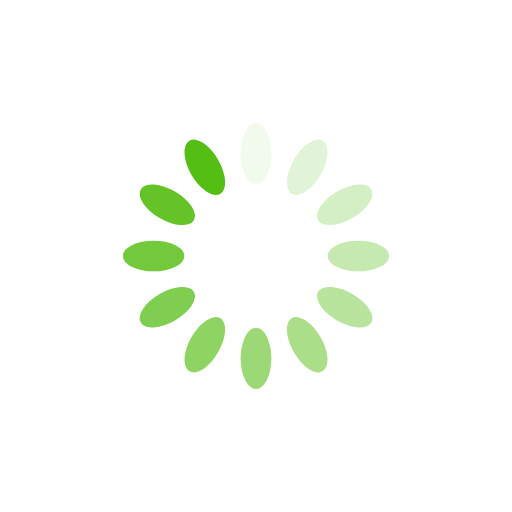
t = 0.00 s
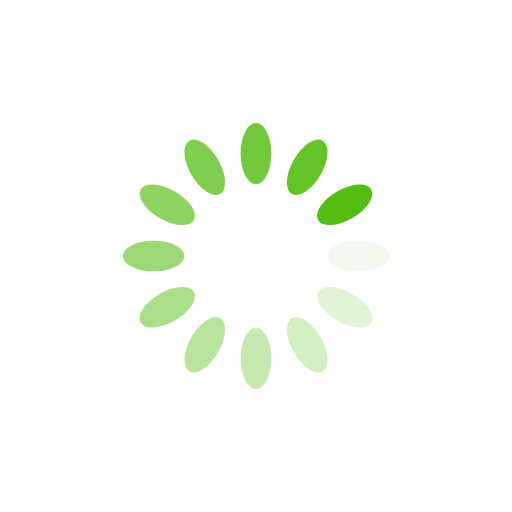
t = 0.25 s
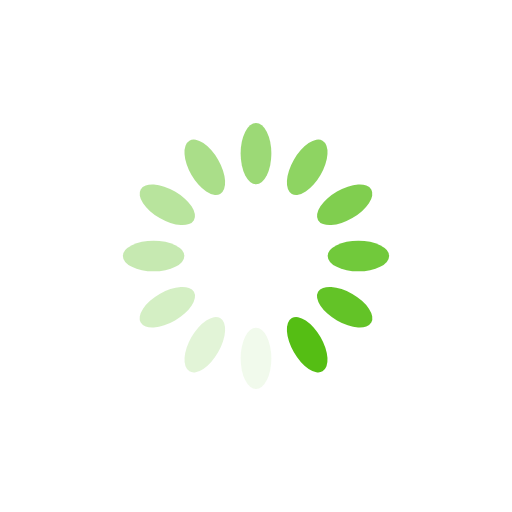
t = 0.50 s
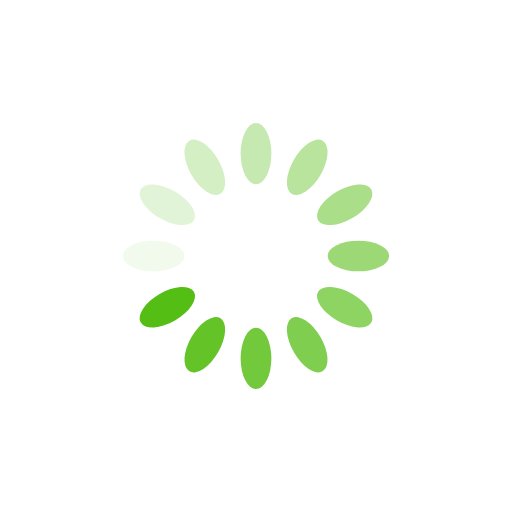
t = 0.75 s

The animated SVG that drew these frames (rendered in a browser with its animation timeline set to each time). Animation: 12 SMIL elements (animate=12); one cycle of 1.00 s, repeats indefinitely.

<?xml version="1.0" encoding="utf-8"?>
<svg xmlns="http://www.w3.org/2000/svg" xmlns:xlink="http://www.w3.org/1999/xlink" style="margin: auto; background: none; display: block; shape-rendering: auto;" width="200px" height="200px" viewBox="0 0 100 100" preserveAspectRatio="xMidYMid">
<g transform="rotate(0 50 50)">
  <rect x="47" y="24" rx="3" ry="6" width="6" height="12" fill="#55be14">
    <animate attributeName="opacity" values="1;0" keyTimes="0;1" dur="1s" begin="-0.9166666666666666s" repeatCount="indefinite"></animate>
  </rect>
</g><g transform="rotate(30 50 50)">
  <rect x="47" y="24" rx="3" ry="6" width="6" height="12" fill="#55be14">
    <animate attributeName="opacity" values="1;0" keyTimes="0;1" dur="1s" begin="-0.8333333333333334s" repeatCount="indefinite"></animate>
  </rect>
</g><g transform="rotate(60 50 50)">
  <rect x="47" y="24" rx="3" ry="6" width="6" height="12" fill="#55be14">
    <animate attributeName="opacity" values="1;0" keyTimes="0;1" dur="1s" begin="-0.75s" repeatCount="indefinite"></animate>
  </rect>
</g><g transform="rotate(90 50 50)">
  <rect x="47" y="24" rx="3" ry="6" width="6" height="12" fill="#55be14">
    <animate attributeName="opacity" values="1;0" keyTimes="0;1" dur="1s" begin="-0.6666666666666666s" repeatCount="indefinite"></animate>
  </rect>
</g><g transform="rotate(120 50 50)">
  <rect x="47" y="24" rx="3" ry="6" width="6" height="12" fill="#55be14">
    <animate attributeName="opacity" values="1;0" keyTimes="0;1" dur="1s" begin="-0.5833333333333334s" repeatCount="indefinite"></animate>
  </rect>
</g><g transform="rotate(150 50 50)">
  <rect x="47" y="24" rx="3" ry="6" width="6" height="12" fill="#55be14">
    <animate attributeName="opacity" values="1;0" keyTimes="0;1" dur="1s" begin="-0.5s" repeatCount="indefinite"></animate>
  </rect>
</g><g transform="rotate(180 50 50)">
  <rect x="47" y="24" rx="3" ry="6" width="6" height="12" fill="#55be14">
    <animate attributeName="opacity" values="1;0" keyTimes="0;1" dur="1s" begin="-0.4166666666666667s" repeatCount="indefinite"></animate>
  </rect>
</g><g transform="rotate(210 50 50)">
  <rect x="47" y="24" rx="3" ry="6" width="6" height="12" fill="#55be14">
    <animate attributeName="opacity" values="1;0" keyTimes="0;1" dur="1s" begin="-0.3333333333333333s" repeatCount="indefinite"></animate>
  </rect>
</g><g transform="rotate(240 50 50)">
  <rect x="47" y="24" rx="3" ry="6" width="6" height="12" fill="#55be14">
    <animate attributeName="opacity" values="1;0" keyTimes="0;1" dur="1s" begin="-0.25s" repeatCount="indefinite"></animate>
  </rect>
</g><g transform="rotate(270 50 50)">
  <rect x="47" y="24" rx="3" ry="6" width="6" height="12" fill="#55be14">
    <animate attributeName="opacity" values="1;0" keyTimes="0;1" dur="1s" begin="-0.16666666666666666s" repeatCount="indefinite"></animate>
  </rect>
</g><g transform="rotate(300 50 50)">
  <rect x="47" y="24" rx="3" ry="6" width="6" height="12" fill="#55be14">
    <animate attributeName="opacity" values="1;0" keyTimes="0;1" dur="1s" begin="-0.08333333333333333s" repeatCount="indefinite"></animate>
  </rect>
</g><g transform="rotate(330 50 50)">
  <rect x="47" y="24" rx="3" ry="6" width="6" height="12" fill="#55be14">
    <animate attributeName="opacity" values="1;0" keyTimes="0;1" dur="1s" begin="0s" repeatCount="indefinite"></animate>
  </rect>
</g>
<!-- [ldio] generated by https://loading.io/ --></svg>